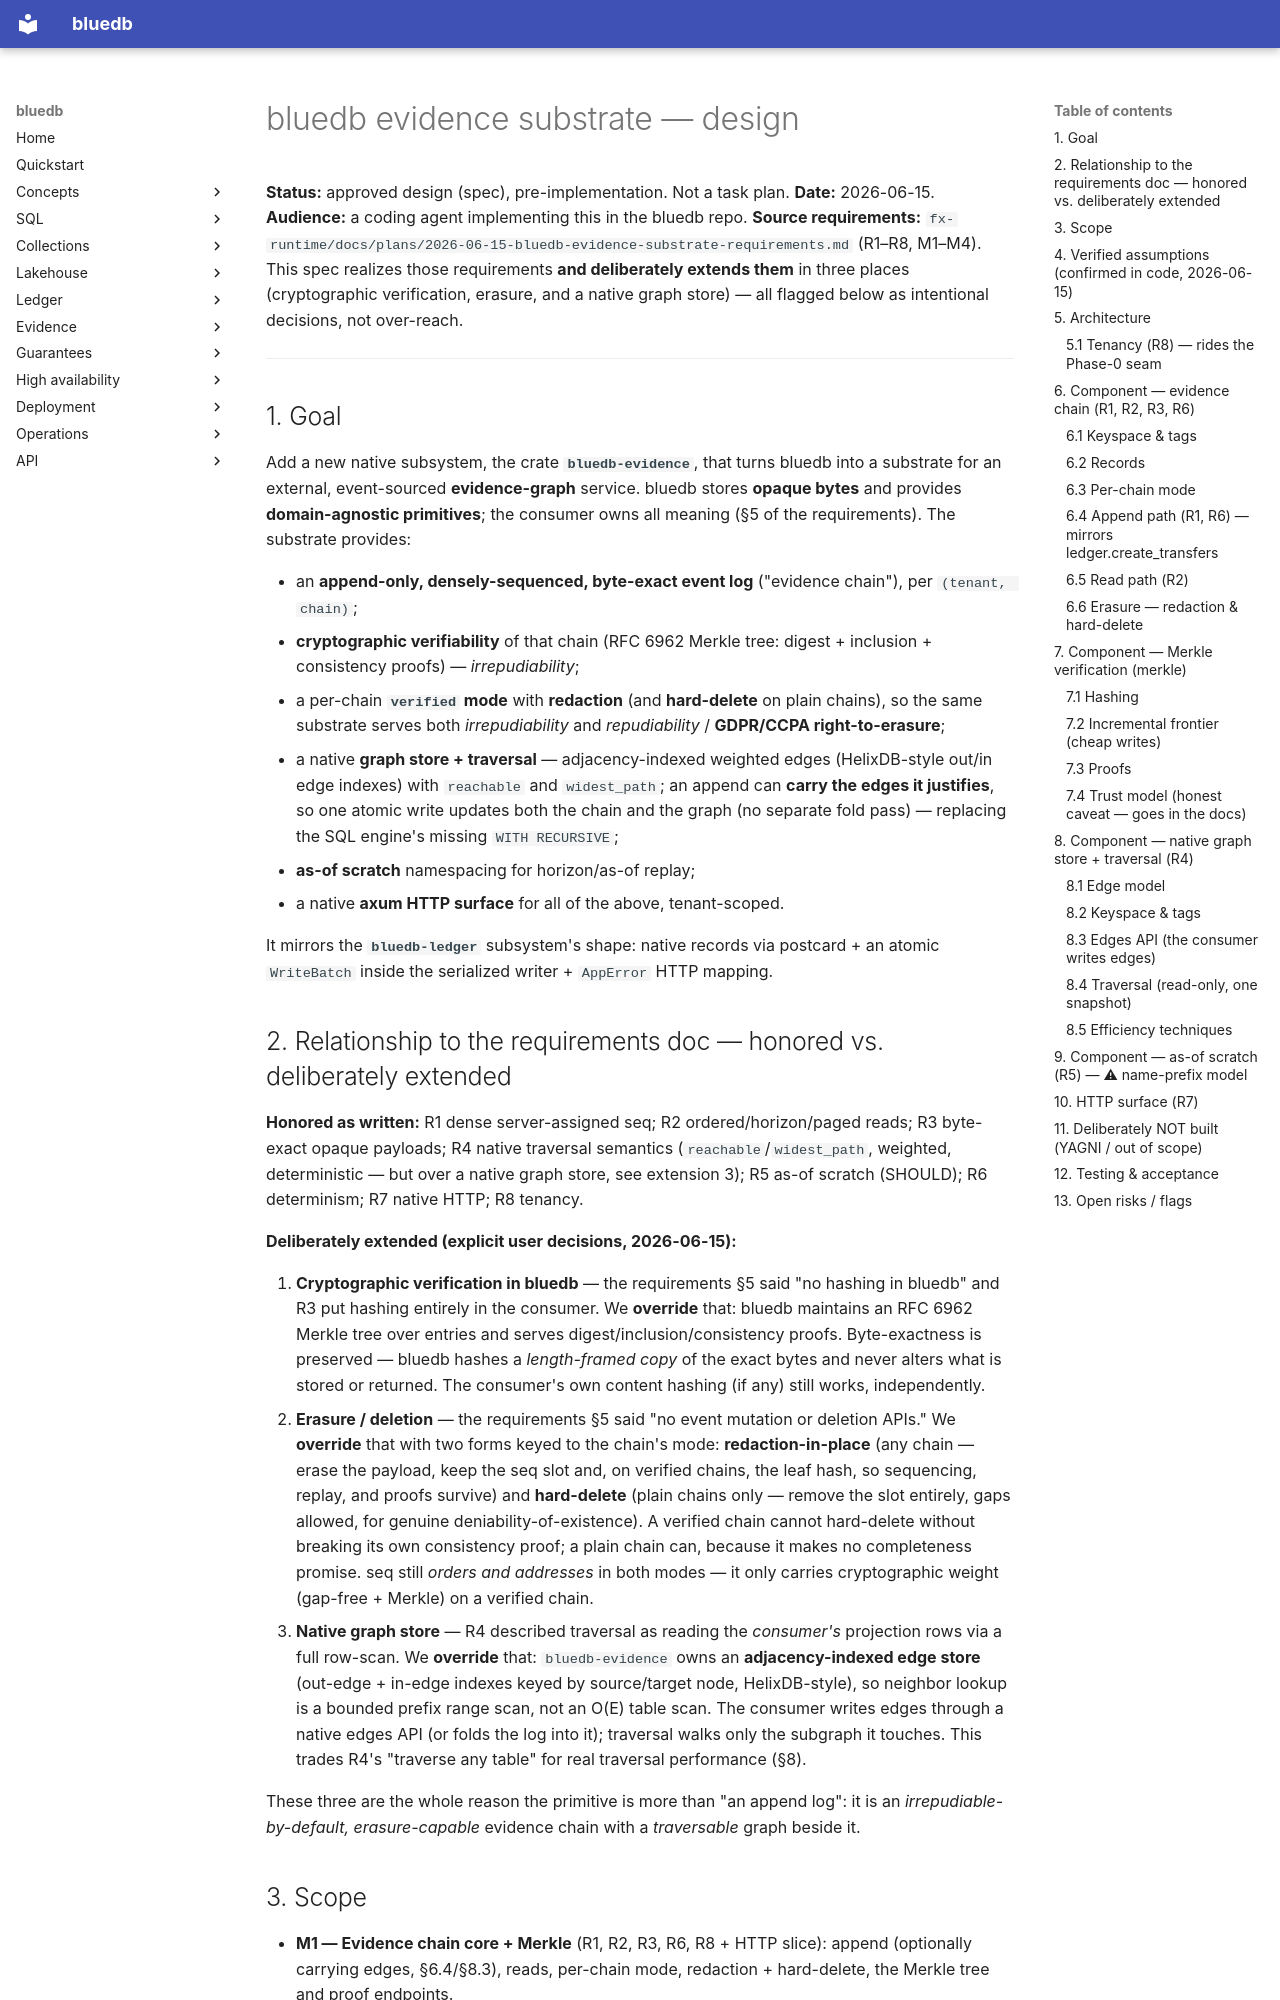

repository: bluecopa/bluedb · page: superpowers/specs/2026-06-15-bluedb-evidence-substrate-design/index.html · generator: mkdocs

# bluedb evidence substrate — design

**Status:** approved design (spec), pre-implementation. Not a task plan.
**Date:** 2026-06-15.
**Audience:** a coding agent implementing this in the bluedb repo.
**Source requirements:** `fx-runtime/docs/plans/2026-06-15-bluedb-evidence-substrate-requirements.md` (R1–R8, M1–M4). This spec realizes those requirements **and deliberately extends them** in three places (cryptographic verification, erasure, and a native graph store) — all flagged below as intentional decisions, not over-reach.

---

## 1. Goal

Add a new native subsystem, the crate **`bluedb-evidence`**, that turns bluedb into a substrate for an external, event-sourced **evidence-graph** service. bluedb stores **opaque bytes** and provides **domain-agnostic primitives**; the consumer owns all meaning (§5 of the requirements). The substrate provides:

- an **append-only, densely-sequenced, byte-exact event log** ("evidence chain"), per `(tenant, chain)`;
- **cryptographic verifiability** of that chain (RFC 6962 Merkle tree: digest + inclusion + consistency proofs) — *irrepudiability*;
- a per-chain **`verified` mode** with **redaction** (and **hard-delete** on plain chains), so the same substrate serves both *irrepudiability* and *repudiability* / **GDPR/CCPA right-to-erasure**;
- a native **graph store + traversal** — adjacency-indexed weighted edges (HelixDB-style out/in edge indexes) with `reachable` and `widest_path`; an append can **carry the edges it justifies**, so one atomic write updates both the chain and the graph (no separate fold pass) — replacing the SQL engine's missing `WITH RECURSIVE`;
- **as-of scratch** namespacing for horizon/as-of replay;
- a native **axum HTTP surface** for all of the above, tenant-scoped.

It mirrors the **`bluedb-ledger`** subsystem's shape: native records via postcard + an atomic `WriteBatch` inside the serialized writer + `AppError` HTTP mapping.

## 2. Relationship to the requirements doc — honored vs. deliberately extended

**Honored as written:** R1 dense server-assigned seq; R2 ordered/horizon/paged reads; R3 byte-exact opaque payloads; R4 native traversal semantics (`reachable`/`widest_path`, weighted, deterministic — but over a native graph store, see extension 3); R5 as-of scratch (SHOULD); R6 determinism; R7 native HTTP; R8 tenancy.

**Deliberately extended (explicit user decisions, 2026-06-15):**

1. **Cryptographic verification in bluedb** — the requirements §5 said "no hashing in bluedb" and R3 put hashing entirely in the consumer. We **override** that: bluedb maintains an RFC 6962 Merkle tree over entries and serves digest/inclusion/consistency proofs. Byte-exactness is preserved — bluedb hashes a *length-framed copy* of the exact bytes and never alters what is stored or returned. The consumer's own content hashing (if any) still works, independently.
2. **Erasure / deletion** — the requirements §5 said "no event mutation or deletion APIs." We **override** that with two forms keyed to the chain's mode: **redaction-in-place** (any chain — erase the payload, keep the seq slot and, on verified chains, the leaf hash, so sequencing, replay, and proofs survive) and **hard-delete** (plain chains only — remove the slot entirely, gaps allowed, for genuine deniability-of-existence). A verified chain cannot hard-delete without breaking its own consistency proof; a plain chain can, because it makes no completeness promise. seq still *orders and addresses* in both modes — it only carries cryptographic weight (gap-free + Merkle) on a verified chain.
3. **Native graph store** — R4 described traversal as reading the *consumer's* projection rows via a full row-scan. We **override** that: `bluedb-evidence` owns an **adjacency-indexed edge store** (out-edge + in-edge indexes keyed by source/target node, HelixDB-style), so neighbor lookup is a bounded prefix range scan, not an O(E) table scan. The consumer writes edges through a native edges API (or folds the log into it); traversal walks only the subgraph it touches. This trades R4's "traverse any table" for real traversal performance (§8).

These three are the whole reason the primitive is more than "an append log": it is an *irrepudiable-by-default, erasure-capable* evidence chain with a *traversable* graph beside it.
